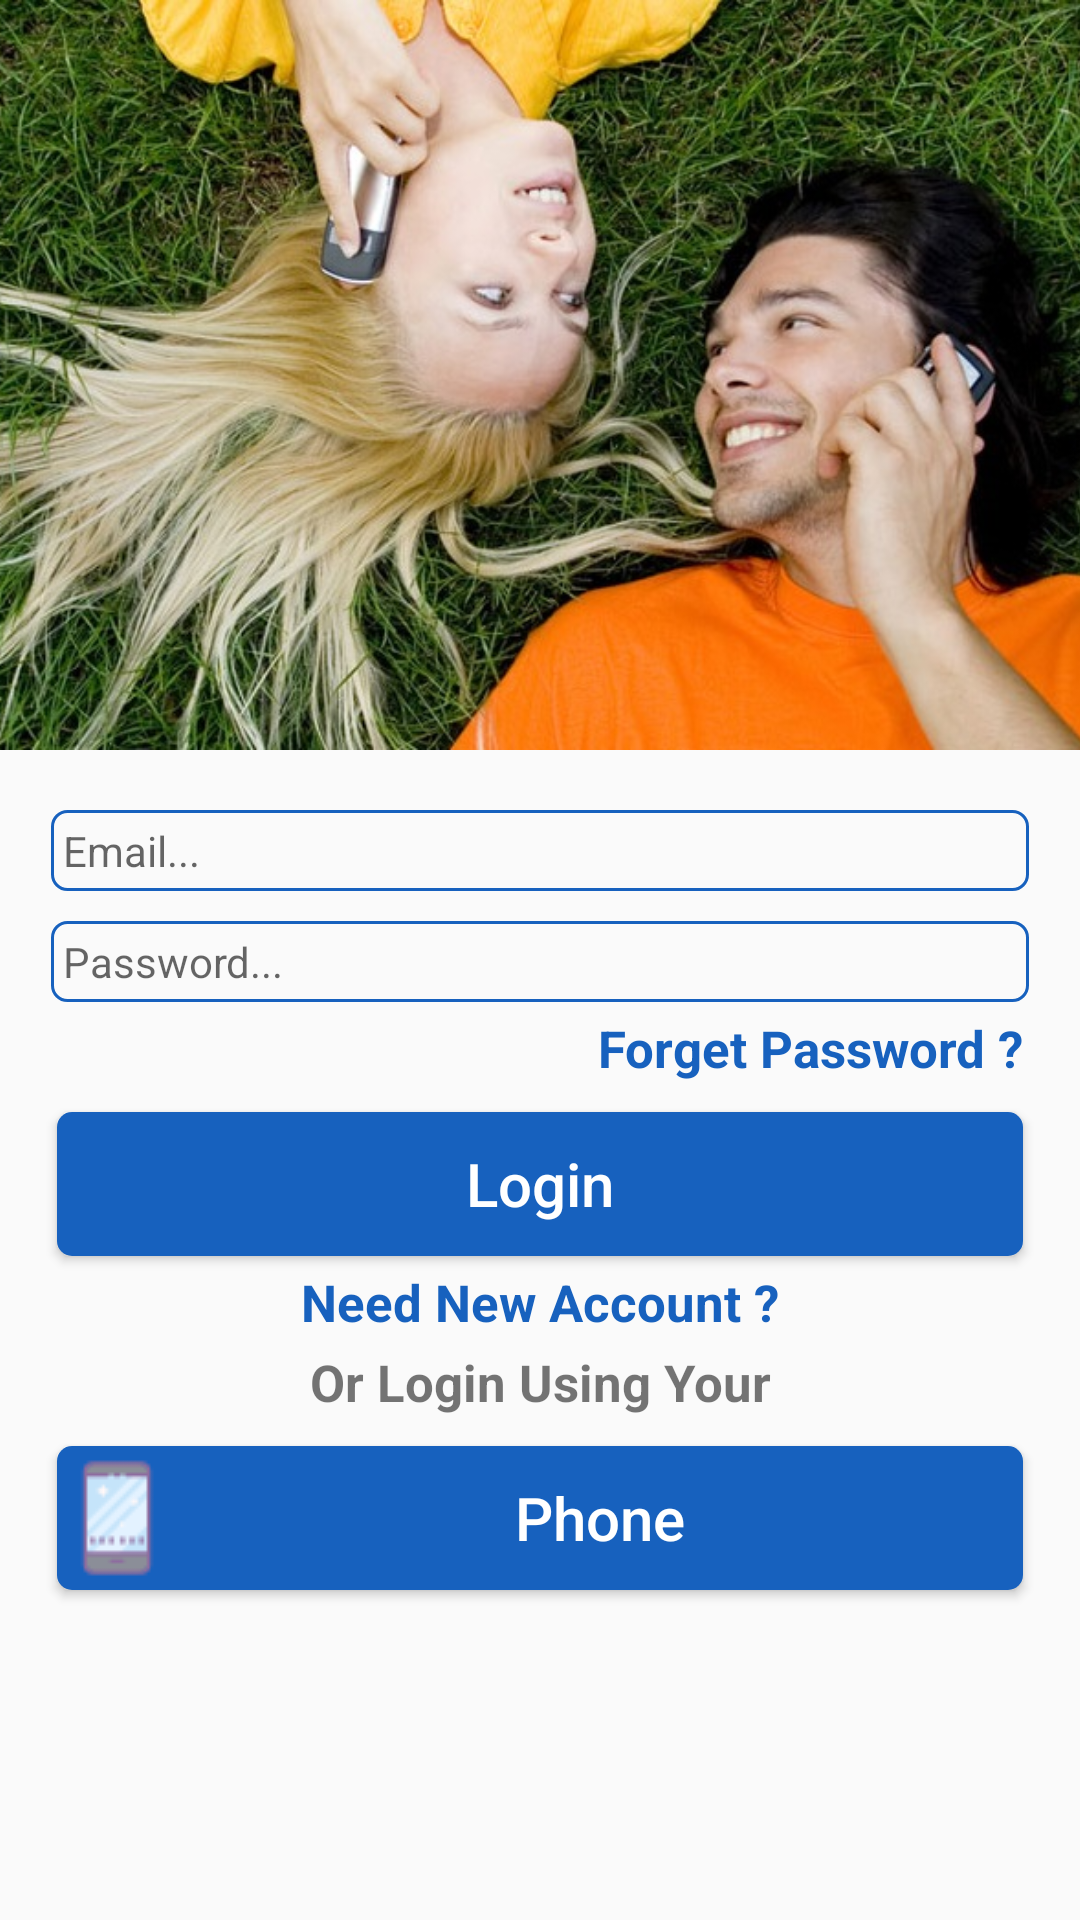

Android layout source for this screen:
<!-- AndroidManifest.xml: application theme AppTheme -->
<!-- res/layout/activity_login.xml -->
<?xml version="1.0" encoding="utf-8"?>
<RelativeLayout xmlns:android="http://schemas.android.com/apk/res/android"
    xmlns:app="http://schemas.android.com/apk/res-auto"
    xmlns:tools="http://schemas.android.com/tools"
    android:id="@+id/login_layout"
    android:layout_width="match_parent"
    android:layout_height="match_parent"
    tools:context=".Activities.RegisterActivity">

    <ScrollView
        android:layout_width="match_parent"
        android:layout_height="match_parent"
        android:layout_alignParentStart="true"
        android:layout_alignParentTop="true"
        android:layout_alignParentEnd="true"
        android:layout_alignParentBottom="true"
        tools:ignore="RtlCompat">

        <RelativeLayout
            android:layout_width="match_parent"
            android:layout_height="wrap_content"
            android:layout_alignParentStart="true"
            android:layout_alignParentTop="true"
            android:layout_alignParentEnd="true"
            android:layout_alignParentBottom="true">

            <ImageView
                android:id="@+id/login_photo"
                android:layout_width="wrap_content"
                android:layout_height="250dp"

                android:scaleType="centerCrop"
                android:src="@drawable/login_photo"
                tools:ignore="RtlCompat" />

            <EditText
                android:id="@+id/login_email"
                android:layout_width="match_parent"
                android:layout_height="wrap_content"
                android:layout_below="@+id/login_photo"
                android:layout_marginLeft="17dp"
                android:layout_marginTop="20dp"
                android:layout_marginRight="17dp"
                android:background="@drawable/inputs"
                android:drawableStart="@drawable/email"
                android:drawablePadding="10dp"
                android:hint="@string/email"

                android:inputType="textEmailAddress"
                android:padding="4dp"
                tools:ignore="RtlCompat" />

            <EditText
                android:id="@+id/login_password"
                android:layout_width="match_parent"
                android:layout_height="wrap_content"
                android:layout_below="@+id/login_email"
                android:layout_marginLeft="17dp"
                android:layout_marginTop="10dp"
                android:layout_marginRight="17dp"
                android:background="@drawable/inputs"
                android:drawableStart="@drawable/password"
                android:drawablePadding="10dp"
                android:hint="@string/password"
                android:inputType="textPassword"
                android:padding="4dp"
                tools:ignore="RtlCompat" />

            <TextView
                android:id="@+id/forget_password_link"
                android:layout_width="match_parent"
                android:layout_height="wrap_content"
                android:layout_below="@+id/login_password"
                android:layout_marginLeft="19dp"
                android:layout_marginTop="4dp"
                android:layout_marginRight="19dp"
                android:gravity="end|center_horizontal"
                android:text="@string/forgetpassword"
                android:textColor="@color/colorPrimary"
                android:textSize="17dp"
                android:textStyle="bold" />

            <Button
                android:id="@+id/btn_login"
                android:layout_width="match_parent"
                android:layout_height="wrap_content"
                android:layout_below="@+id/forget_password_link"
                android:layout_marginLeft="19dp"
                android:layout_marginTop="10dp"
                android:layout_marginRight="19dp"
                android:background="@drawable/button"
                android:text="@string/login"
                android:textAllCaps="false"
                android:textColor="@android:color/background_light"
                android:textSize="20dp" />

            <TextView
                android:id="@+id/need_newAccount_link"
                android:layout_width="match_parent"
                android:layout_height="wrap_content"
                android:layout_below="@+id/btn_login"
                android:layout_marginLeft="19dp"
                android:layout_marginTop="4dp"
                android:layout_marginRight="19dp"
                android:gravity="center_horizontal"
                android:text="@string/neednewAccount"
                android:textColor="@color/colorPrimary"
                android:textSize="17dp"
                android:textStyle="bold" />

            <TextView
                android:id="@+id/using_login_link"
                android:layout_width="match_parent"
                android:layout_height="wrap_content"
                android:layout_below="@+id/need_newAccount_link"
                android:layout_marginLeft="19dp"
                android:layout_marginTop="4dp"
                android:layout_marginRight="19dp"
                android:gravity="center_horizontal"
                android:text="@string/OrLoginUsingYour"
                android:textSize="17dp"
                android:textStyle="bold" />

            <Button
                android:id="@+id/btn_login_Phone"
                android:layout_width="match_parent"
                android:layout_height="wrap_content"
                android:layout_below="@+id/using_login_link"
                android:layout_marginLeft="19dp"
                android:layout_marginTop="10dp"
                android:layout_marginRight="19dp"
                android:layout_marginBottom="20dp"
                android:background="@drawable/button"
                android:drawableStart="@drawable/phone"
                android:text="@string/Phone"
                android:textAllCaps="false"
                android:textColor="@android:color/background_light"
                android:textSize="20dp"
                tools:ignore="RtlCompat" />
        </RelativeLayout>
    </ScrollView>

</RelativeLayout>
<!-- resources referenced by this layout -->
<resources>
  <color name="colorPrimary">#1761BE</color>
  <!-- drawable button (drawable) -->
  <?xml version="1.0" encoding="utf-8"?>
  <shape xmlns:android="http://schemas.android.com/apk/res/android"
      android:shape="rectangle">
    <solid
        android:color="@color/colorPrimary"
        ></solid>
    <corners
        android:radius="5dp">
    </corners>
  </shape>
  <!-- drawable inputs (drawable) -->
  <?xml version="1.0" encoding="utf-8"?>
  <shape xmlns:android="http://schemas.android.com/apk/res/android">
    <stroke
        android:color="@color/colorPrimary"
        android:width="1dp"
  
        ></stroke>
    <corners
        android:radius="5dp">
    </corners>
  </shape>
  <!-- drawable login_photo: jpg bitmap (drawable, 131256 bytes) -->
  <!-- drawable phone: png bitmap (drawable, 889 bytes) -->
  <string name="OrLoginUsingYour">Or Login Using Your</string>
  <string name="Phone">Phone</string>
  <string name="email">Email...</string>
  <string name="forgetpassword">Forget Password ?</string>
  <string name="login">Login</string>
  <string name="neednewAccount">Need New Account ?</string>
  <string name="password">Password...</string>
  <style name="AppTheme" parent="Theme.AppCompat.Light.NoActionBar">
          
          <item name="colorPrimary">@color/colorPrimary</item>
          <item name="colorPrimaryDark">@color/colorPrimaryDark</item>
          <item name="colorAccent">@color/colorAccent</item>
          <item name="android:textSize">14sp</item>
  
      </style>
  <color name="colorPrimaryDark">#112E77</color>
  <color name="colorAccent">#E6E6E6</color>
</resources>
